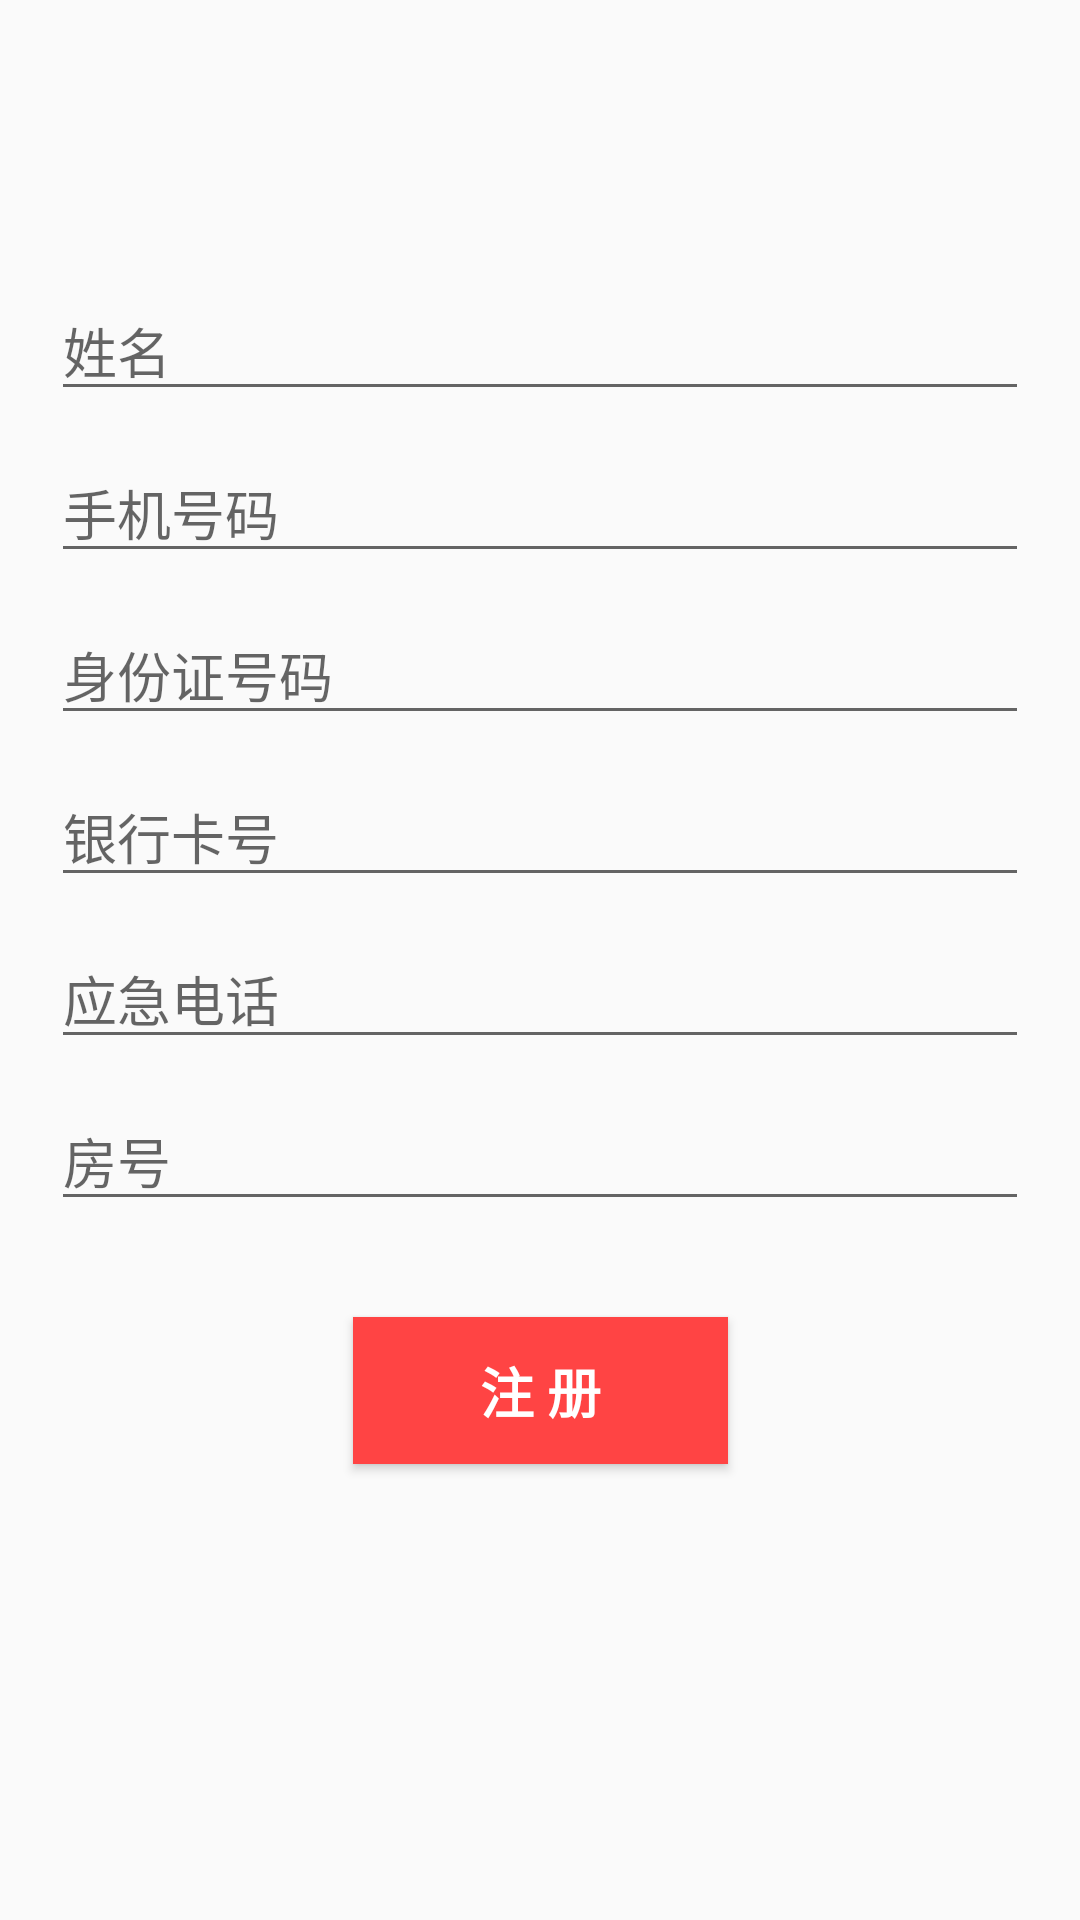

Write the Android layout XML for this screen, with the resource values it uses.
<!-- AndroidManifest.xml: application theme MyStyle -->
<!-- res/layout/register_layout.xml -->
<?xml version="1.0" encoding="utf-8"?>
<android.support.constraint.ConstraintLayout xmlns:android="http://schemas.android.com/apk/res/android"
    xmlns:app="http://schemas.android.com/apk/res-auto"
    xmlns:tools="http://schemas.android.com/tools"
    android:orientation="vertical"
    android:layout_width="match_parent"
    android:layout_height="match_parent">

    <ImageView
        android:id="@+id/faceView"
        android:layout_width="70dp"
        android:layout_height="70dp"
        android:layout_marginLeft="8dp"
        android:layout_marginRight="8dp"
        android:layout_marginTop="7dp"
        android:scaleType="fitXY"
        app:layout_constraintLeft_toLeftOf="parent"
        app:layout_constraintRight_toRightOf="parent"
        app:layout_constraintTop_toTopOf="parent"
        app:srcCompat="@mipmap/ic_launcher"
        tools:layout_editor_absoluteX="157dp" />

    <EditText
        android:id="@+id/usernameView"
        android:layout_width="326dp"
        android:layout_height="42dp"
        android:layout_marginLeft="8dp"
        android:layout_marginRight="8dp"
        android:layout_marginTop="18dp"
        android:ems="10"
        android:hint="@string/user_name"
        android:inputType="textPersonName"
        app:layout_constraintLeft_toLeftOf="parent"
        app:layout_constraintRight_toRightOf="parent"
        app:layout_constraintTop_toBottomOf="@+id/faceView" />

    <EditText
        android:id="@+id/mobileNoView"
        android:layout_width="326dp"
        android:layout_height="42dp"
        android:layout_marginLeft="8dp"
        android:layout_marginRight="8dp"
        android:layout_marginTop="12dp"
        android:ems="10"
        android:hint="@string/mobile_no"
        android:inputType="textPersonName"
        app:layout_constraintLeft_toLeftOf="parent"
        app:layout_constraintRight_toRightOf="parent"
        app:layout_constraintTop_toBottomOf="@+id/usernameView" />

    <EditText
        android:id="@+id/userIdView"
        android:layout_width="326dp"
        android:layout_height="42dp"
        android:layout_marginLeft="8dp"
        android:layout_marginRight="8dp"
        android:layout_marginTop="12dp"
        android:ems="10"
        android:hint="@string/user_id"
        android:inputType="textPersonName"
        app:layout_constraintLeft_toLeftOf="parent"
        app:layout_constraintRight_toRightOf="parent"
        app:layout_constraintTop_toBottomOf="@+id/mobileNoView" />

    <EditText
        android:id="@+id/bankNoView"
        android:layout_width="326dp"
        android:layout_height="42dp"
        android:layout_marginLeft="8dp"
        android:layout_marginRight="8dp"
        android:layout_marginTop="12dp"
        android:ems="10"
        android:hint="@string/bank_no"
        android:inputType="textPersonName"
        app:layout_constraintLeft_toLeftOf="parent"
        app:layout_constraintRight_toRightOf="parent"
        app:layout_constraintTop_toBottomOf="@+id/userIdView" />

    <EditText
        android:id="@+id/emergencyNoView"
        android:layout_width="326dp"
        android:layout_height="42dp"
        android:layout_marginLeft="8dp"
        android:layout_marginRight="8dp"
        android:layout_marginTop="12dp"
        android:ems="10"
        android:hint="@string/emergency_no"
        android:inputType="textPersonName"
        app:layout_constraintLeft_toLeftOf="parent"
        app:layout_constraintRight_toRightOf="parent"
        app:layout_constraintTop_toBottomOf="@+id/bankNoView" />

    <EditText
        android:id="@+id/roomNoView"
        android:layout_width="326dp"
        android:layout_height="42dp"
        android:layout_marginLeft="8dp"
        android:layout_marginRight="8dp"
        android:layout_marginTop="12dp"
        android:ems="10"
        android:hint="@string/room_no"
        android:inputType="textPersonName"
        app:layout_constraintLeft_toLeftOf="parent"
        app:layout_constraintRight_toRightOf="parent"
        app:layout_constraintTop_toBottomOf="@+id/emergencyNoView" />

    <Button
        android:id="@+id/registerButton"
        android:layout_width="125dp"
        android:layout_height="49dp"
        android:layout_marginLeft="8dp"
        android:layout_marginRight="8dp"
        android:layout_marginTop="32dp"
        android:background="@android:color/holo_red_light"
        android:text="@string/register"
        android:textColor="@android:color/white"
        android:textSize="18sp"
        android:textStyle="bold"
        app:layout_constraintLeft_toLeftOf="parent"
        app:layout_constraintRight_toRightOf="parent"
        app:layout_constraintTop_toBottomOf="@+id/roomNoView"
        tools:layout_editor_absoluteY="440dp" />

</android.support.constraint.ConstraintLayout>
<!-- resources referenced by this layout -->
<resources>
  <string name="bank_no">银行卡号</string>
  <string name="emergency_no">应急电话</string>
  <string name="mobile_no">手机号码</string>
  <string name="register">注 册</string>
  <string name="room_no">房号</string>
  <string name="user_id">身份证号码</string>
  <string name="user_name">姓名</string>
  <style name="MyStyle" parent="Theme.AppCompat.Light.NoActionBar">
          
          <item name="colorPrimary">#FE6A60</item>
          <item name="colorPrimaryDark">#FE6A60</item>
          <item name="colorAccent">@color/colorAccent</item>
  
          
  
      </style>
  <!-- not gathered from this repository: default colours our renderer supplied (Android Studio template values) -->
  <color name="colorAccent">#FF03DAC5</color>
</resources>
